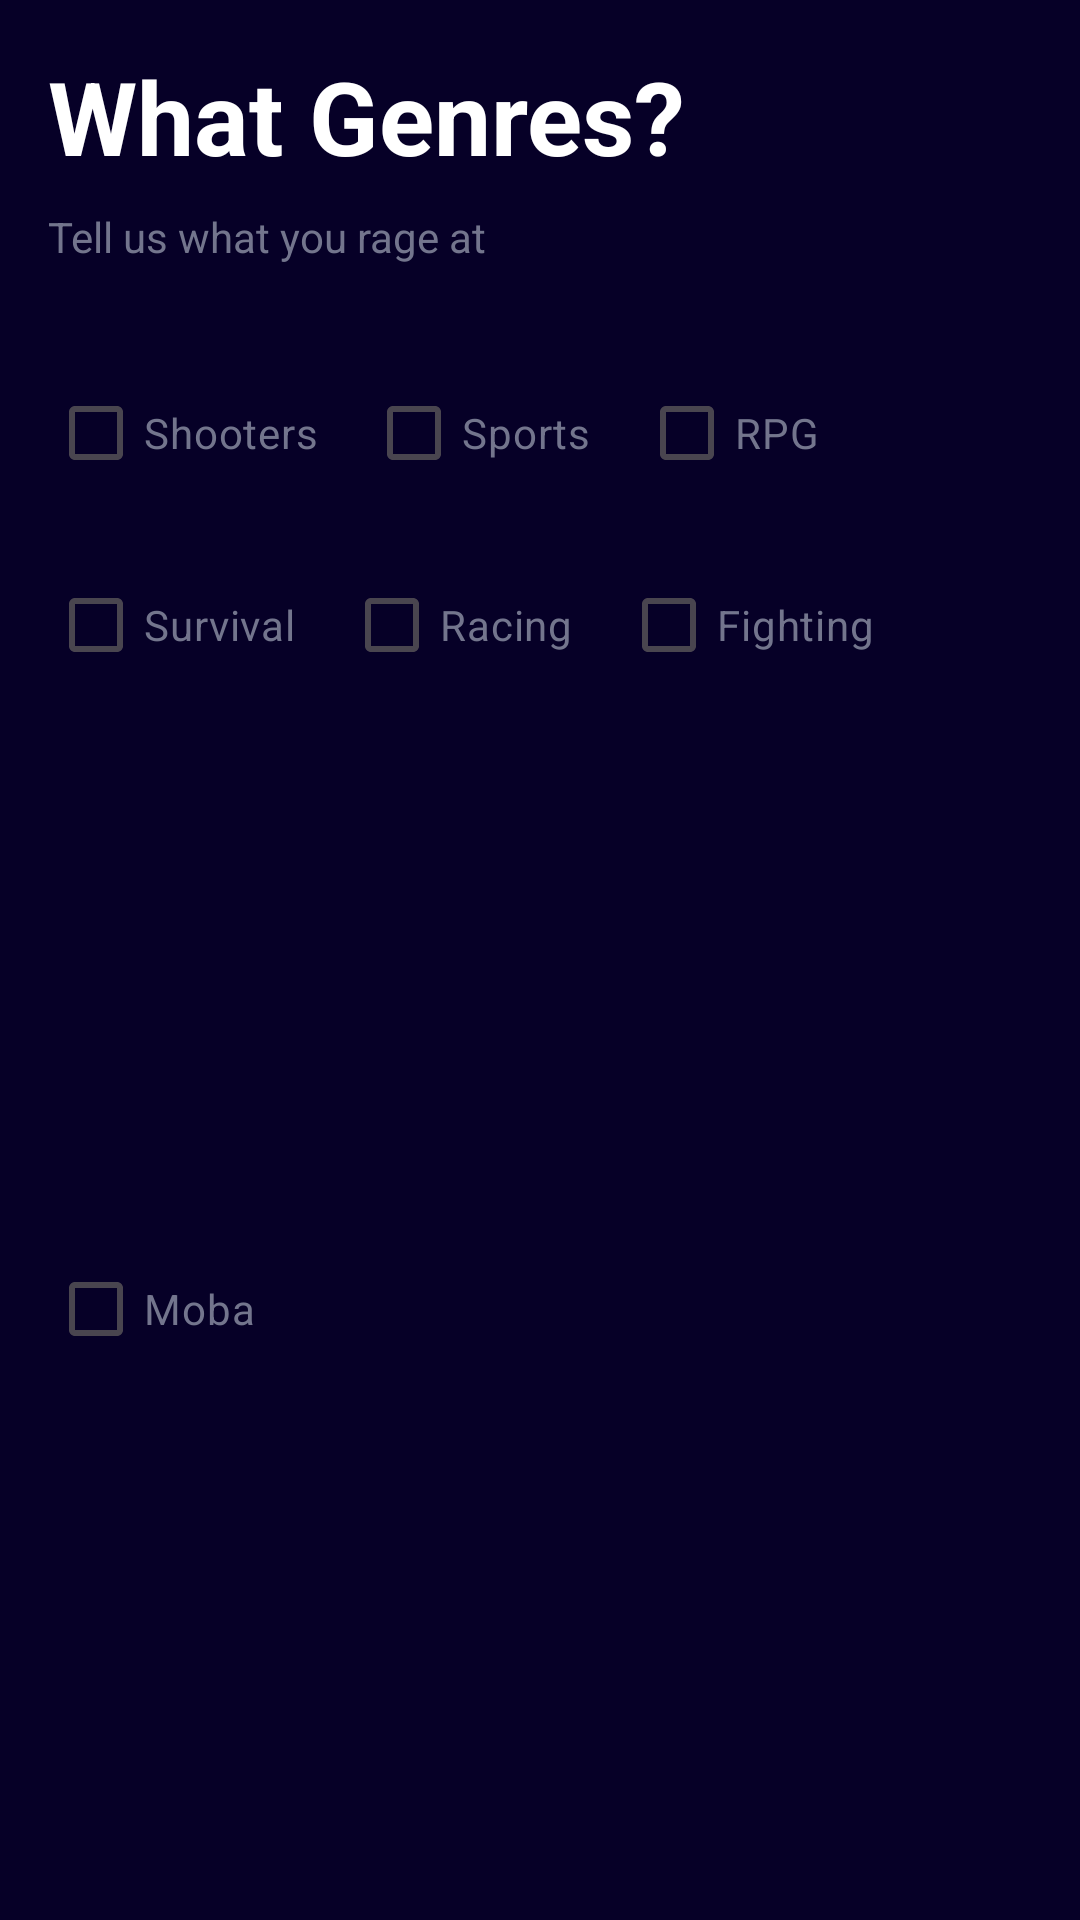

Produce the Android XML layout that renders to this screen, including the resource entries it uses.
<!-- AndroidManifest.xml: application theme Theme.GameConnect -->
<!-- res/layout/fragment_register_genres.xml -->
<?xml version="1.0" encoding="utf-8"?>
<androidx.constraintlayout.widget.ConstraintLayout xmlns:android="http://schemas.android.com/apk/res/android"
    xmlns:app="http://schemas.android.com/apk/res-auto"
    xmlns:tools="http://schemas.android.com/tools"
    android:layout_width="match_parent"
    android:layout_height="wrap_content"
    android:background="#060027">

    <TextView
        android:id="@+id/textView3"
        android:layout_width="wrap_content"
        android:layout_height="wrap_content"
        android:layout_marginStart="16dp"
        android:layout_marginTop="16dp"
        android:text="What Genres?"
        android:textAppearance="@style/TextAppearance.AppCompat.Display1"
        android:textColor="#FFFFFF"
        android:textStyle="bold"
        app:layout_constraintStart_toStartOf="parent"
        app:layout_constraintTop_toTopOf="parent" />

    <TextView
        android:id="@+id/textView4"
        android:layout_width="wrap_content"
        android:layout_height="wrap_content"
        android:layout_marginStart="16dp"
        android:layout_marginTop="8dp"
        android:text="Tell us what you rage at"
        android:textColor="#73758D"
        app:layout_constraintStart_toStartOf="parent"
        app:layout_constraintTop_toBottomOf="@+id/textView3" />

    <CheckBox
        android:id="@+id/shooterCheckBox"
        android:layout_width="wrap_content"
        android:layout_height="wrap_content"
        android:layout_marginStart="16dp"
        android:layout_marginTop="32dp"
        android:text="Shooters"
        android:textColor="#73758D"
        app:layout_constraintStart_toStartOf="parent"
        app:layout_constraintTop_toBottomOf="@+id/textView4" />

    <CheckBox
        android:id="@+id/sportsCheckBox2"
        android:layout_width="wrap_content"
        android:layout_height="wrap_content"
        android:layout_marginStart="16dp"
        android:text="Sports"
        android:textColor="#73758D"
        app:layout_constraintBottom_toBottomOf="@+id/shooterCheckBox"
        app:layout_constraintStart_toEndOf="@+id/shooterCheckBox"
        app:layout_constraintTop_toTopOf="@+id/shooterCheckBox" />

    <CheckBox
        android:id="@+id/mobaCheckBox3"
        android:layout_width="wrap_content"
        android:layout_height="wrap_content"
        android:layout_marginStart="16dp"
        android:layout_marginTop="16dp"
        android:layout_marginBottom="16dp"
        android:text="Moba"
        android:textColor="#73758D"
        app:layout_constraintBottom_toBottomOf="parent"
        app:layout_constraintStart_toStartOf="parent"
        app:layout_constraintTop_toBottomOf="@+id/survivalCheckBox5" />

    <CheckBox
        android:id="@+id/fightCheckBox4"
        android:layout_width="wrap_content"
        android:layout_height="wrap_content"
        android:layout_marginStart="16dp"
        android:text="Fighting"
        android:textColor="#73758D"
        app:layout_constraintStart_toEndOf="@+id/raceCheckBox7"
        app:layout_constraintTop_toTopOf="@+id/raceCheckBox7" />

    <CheckBox
        android:id="@+id/survivalCheckBox5"
        android:layout_width="wrap_content"
        android:layout_height="wrap_content"
        android:layout_marginStart="16dp"
        android:layout_marginTop="16dp"
        android:text="Survival"
        android:textColor="#73758D"
        app:layout_constraintStart_toStartOf="parent"
        app:layout_constraintTop_toBottomOf="@+id/shooterCheckBox" />

    <CheckBox
        android:id="@+id/rpgCheckBox6"
        android:layout_width="wrap_content"
        android:layout_height="wrap_content"
        android:layout_marginStart="16dp"
        android:text="RPG"
        android:textColor="#73758D"
        app:layout_constraintBottom_toBottomOf="@+id/sportsCheckBox2"
        app:layout_constraintStart_toEndOf="@+id/sportsCheckBox2"
        app:layout_constraintTop_toTopOf="@+id/sportsCheckBox2" />

    <CheckBox
        android:id="@+id/raceCheckBox7"
        android:layout_width="wrap_content"
        android:layout_height="wrap_content"
        android:layout_marginStart="16dp"
        android:text="Racing"
        android:textColor="#73758D"
        app:layout_constraintBottom_toBottomOf="@+id/survivalCheckBox5"
        app:layout_constraintStart_toEndOf="@+id/survivalCheckBox5"
        app:layout_constraintTop_toTopOf="@+id/survivalCheckBox5" />

</androidx.constraintlayout.widget.ConstraintLayout>
<!-- resources referenced by this layout -->
<resources>
  <style name="Theme.GameConnect" parent="Base.Theme.GameConnect" />
  <style name="Base.Theme.GameConnect" parent="Theme.Material3.DayNight.NoActionBar">
          
          
      </style>
</resources>
